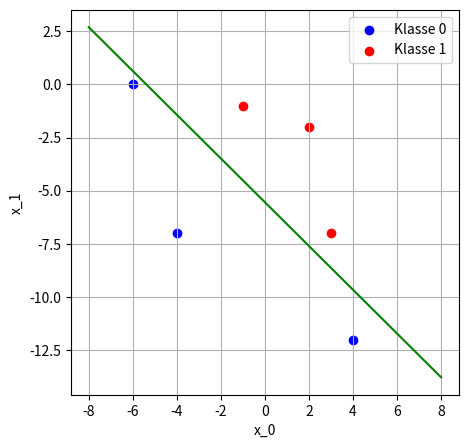

Here is the Python script that generated this plot:
import matplotlib.pyplot as plt

def heaviside(x):
    return 0 if x < 0 else 1

class Perceptron():
    def __init__(self, b, w0, w1, eta):
        self.b = b
        self.w0 = w0
        self.w1 = w1
        self.eta = eta
        self.total_num_iterations = 0

    def train(self, training_data):
        total_num_points = len(training_data[0][1]) + len(training_data[1][1])

        while True:
            d_b = 0
            d_w0 = 0
            d_w1 = 0
            total_error = 0;
            self.total_num_iterations += 1

            for y, points in training_data:
                for x_0, x_1 in points:
                    z = self.b + self.w0 * x_0 + self.w1 * x_1
                    a = heaviside(z)
                    error = y - a
                    d_b += self.eta * error
                    d_w0 += self.eta * error * x_0
                    d_w1 += self.eta * error * x_1
                    total_error += error ** 2

            if total_error == 0:
                break

            d_b = d_b / total_num_points
            d_w0 = d_w0 / total_num_points
            d_w1 = d_w1 / total_num_points

            self.b += d_b
            self.w0 += d_w0
            self.w1 += d_w1
            
            if self.total_num_iterations >= 100000:
                print("Giving up after", self.total_num_iterations, "iterations.")
                break


if __name__ == '__main__':
    classified_points = [
        (0, [(4, -12), (-4, -7), (-6, 0)]),
        (1, [(-1, -1), (2, -2), (3, -7)])
    ]

    pcp = Perceptron(3, -12, 5, 0.1)
    pcp.train(classified_points)

    m = -(pcp.w0 / pcp.w1)
    n = -(pcp.b / pcp.w1)

    print("Final weights: (b, w0, w1) = ", (pcp.b, pcp.w0, pcp.w1))
    print("Total # of iterations:", pcp.total_num_iterations)
    print("Linear function params (m, n) = ", (m, n))

    plt.figure(1, figsize=(5, 5))
    plt.scatter(*zip(*classified_points[0][1]), color='blue', label='Klasse 0')
    plt.scatter(*zip(*classified_points[1][1]), color='red', label='Klasse 1')
    plt.legend()

    X = [-8, 8]
    Y = [m * x + n for x in X]
    plt.plot(X, Y, color='green')
    
    plt.xlabel('x_0')
    plt.ylabel('x_1')
    plt.grid()
    plt.show()

